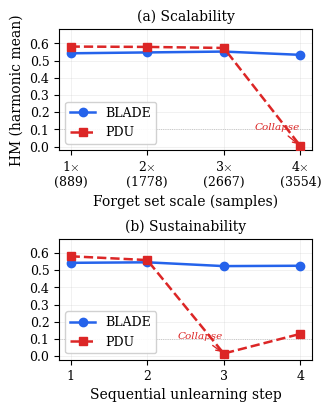

Python code for this plot: (Note: this script raises an exception after producing the figure.)
import matplotlib
matplotlib.use('Agg')
import matplotlib.pyplot as plt
import numpy as np

plt.rcParams.update({
    'font.family': 'serif',
    'font.serif': ['Times New Roman', 'DejaVu Serif'],
    'font.size': 10,
    'axes.labelsize': 10,
    'axes.titlesize': 10,
    'xtick.labelsize': 9,
    'ytick.labelsize': 9,
    'legend.fontsize': 9,
    'figure.dpi': 600,
    'text.usetex': False,
    'mathtext.fontset': 'cm',
    'axes.linewidth': 0.8,
    'grid.linewidth': 0.4,
    'lines.linewidth': 1.8,
    'lines.markersize': 6,
})

# Data from the tables
scales = [1, 2, 3, 4]
scale_labels = [r'1$\times$' + '\n(889)', r'2$\times$' + '\n(1778)', r'3$\times$' + '\n(2667)', r'4$\times$' + '\n(3554)']
steps = [1, 2, 3, 4]

# Scalability HM
pdu_scal = [0.581, 0.579, 0.573, 0.005]
blade_scal = [0.542, 0.547, 0.552, 0.533]

# Sustainability HM
pdu_sust = [0.580, 0.558, 0.016, 0.130]
blade_sust = [0.542, 0.545, 0.523, 0.525]

fig, (ax1, ax2) = plt.subplots(2, 1, figsize=(3.4, 4.2), sharey=True)

color_blade = '#2563EB'
color_pdu = '#DC2626'

# Left: Scalability
ax1.plot(scales, blade_scal, 'o-', color=color_blade, label='BLADE', zorder=5)
ax1.plot(scales, pdu_scal, 's--', color=color_pdu, label='PDU', zorder=5)
ax1.axhline(y=0.1, color='gray', linestyle=':', linewidth=0.6, alpha=0.5)
ax1.set_xlabel('Forget set scale (samples)')
ax1.set_ylabel('HM (harmonic mean)')
ax1.set_title('(a) Scalability', fontweight='medium')
ax1.set_xticks(scales)
ax1.set_xticklabels(scale_labels)
ax1.set_ylim(-0.02, 0.68)
ax1.set_yticks(np.arange(0, 0.7, 0.1))
ax1.legend(loc='lower left', framealpha=0.9, edgecolor='0.8')
ax1.grid(True, alpha=0.3, linestyle='-')
ax1.annotate('Collapse', xy=(4, 0.005), xytext=(3.4, 0.10),
             fontsize=7.5, color=color_pdu, fontstyle='italic',
             arrowprops=dict(arrowstyle='->', color=color_pdu, lw=1.0))

# Right: Sustainability
ax2.plot(steps, blade_sust, 'o-', color=color_blade, label='BLADE', zorder=5)
ax2.plot(steps, pdu_sust, 's--', color=color_pdu, label='PDU', zorder=5)
ax2.axhline(y=0.1, color='gray', linestyle=':', linewidth=0.6, alpha=0.5)
ax2.set_xlabel('Sequential unlearning step')
ax2.set_title('(b) Sustainability', fontweight='medium')
ax2.set_xticks(steps)
ax2.set_xticklabels(['1', '2', '3', '4'])
ax2.legend(loc='lower left', framealpha=0.9, edgecolor='0.8')
ax2.grid(True, alpha=0.3, linestyle='-')
ax2.annotate('Collapse', xy=(3, 0.016), xytext=(2.4, 0.10),
             fontsize=7.5, color=color_pdu, fontstyle='italic',
             arrowprops=dict(arrowstyle='->', color=color_pdu, lw=1.0))

plt.tight_layout(w_pad=1.5)
plt.savefig('paper/figures/fig_scalability_sustainability.pdf',
            bbox_inches='tight', pad_inches=0.02)
plt.close()
print("Done: figures/fig_scalability_sustainability.pdf")
